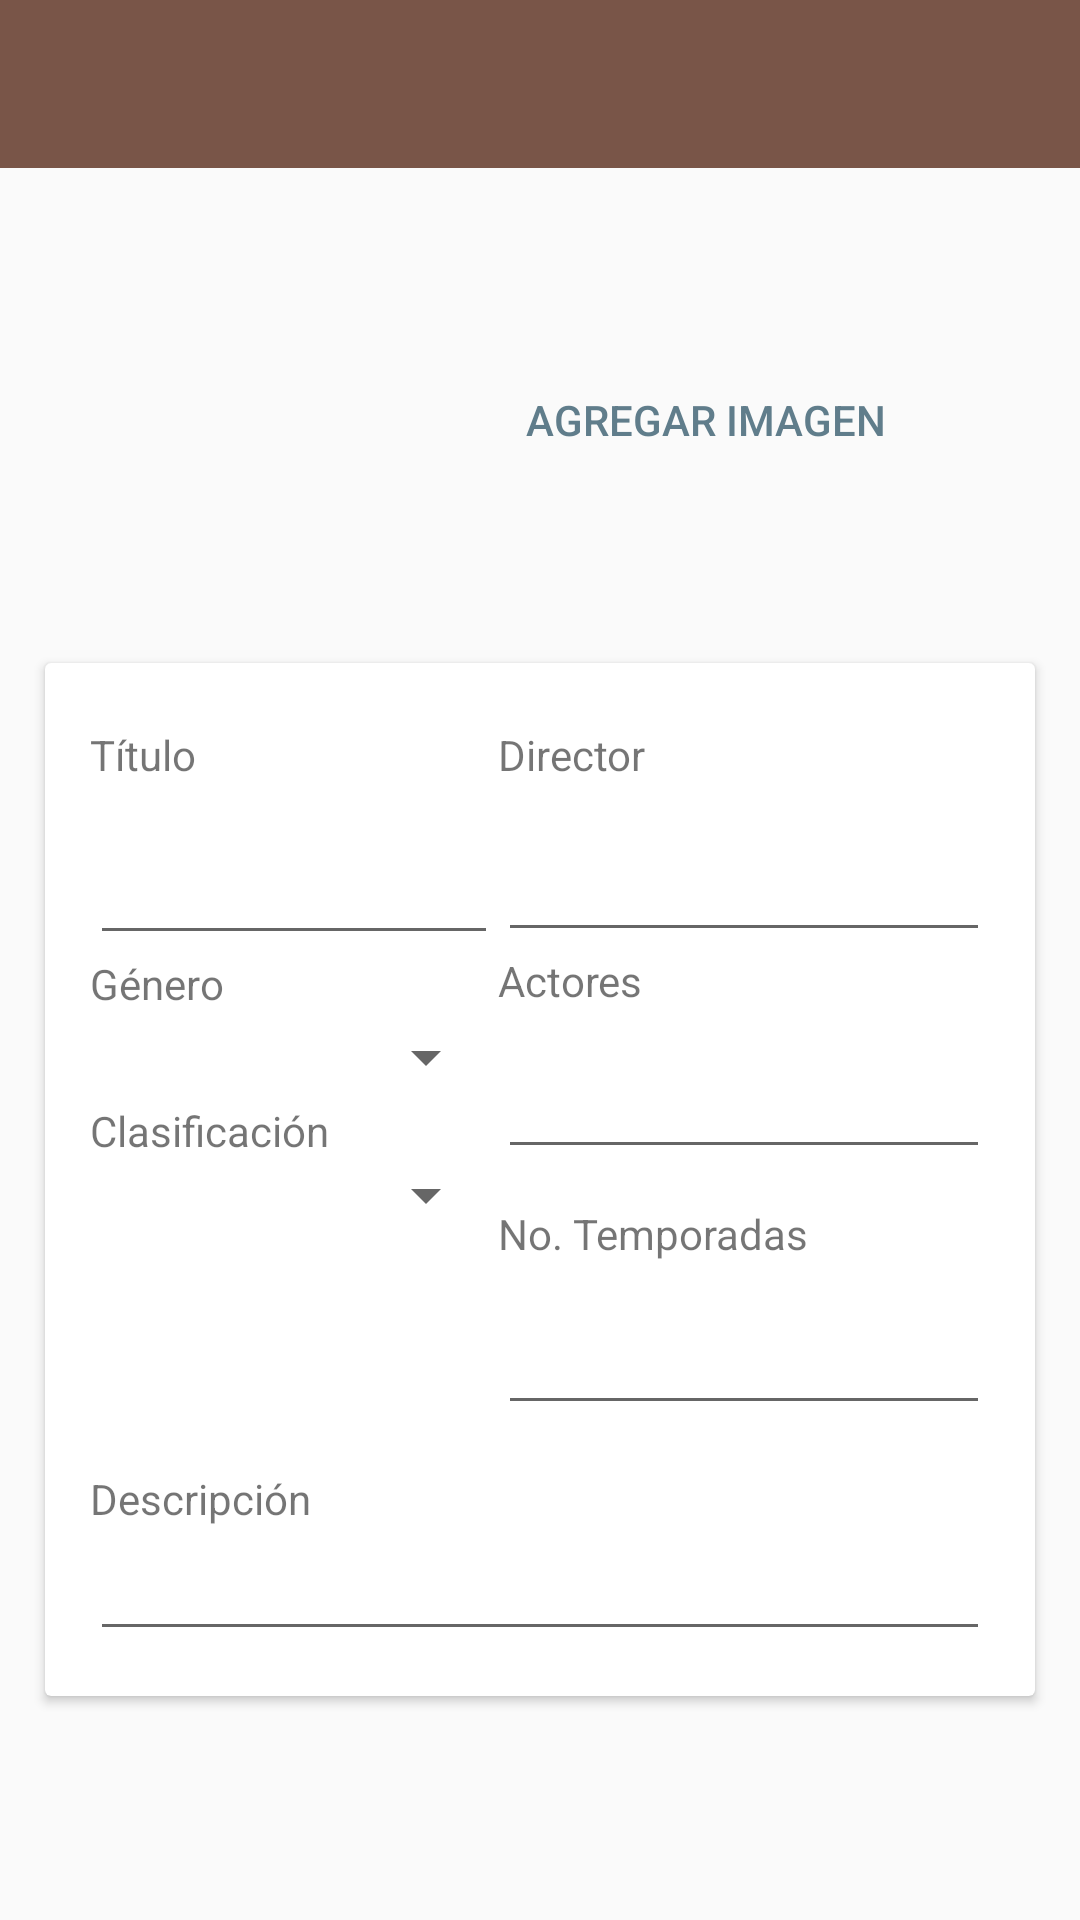

This screen was rendered from an Android layout file. Write that file and the resources it references.
<!-- AndroidManifest.xml: application theme AppTheme -->
<!-- res/layout/activity_create_serie.xml -->
<?xml version="1.0" encoding="utf-8"?>
<RelativeLayout xmlns:android="http://schemas.android.com/apk/res/android"
    xmlns:tools="http://schemas.android.com/tools"
    xmlns:app="http://schemas.android.com/apk/res-auto"
    android:id="@+id/activity_main"
    android:layout_width="match_parent"
    android:layout_height="match_parent"
    tools:context="com.dsantillanes.cine.CreateSerie">

    <include
        layout="@layout/toolbar"
        android:layout_width="match_parent"
        android:layout_height="wrap_content" />

    <LinearLayout
        android:layout_width="match_parent"
        android:layout_height="match_parent"
        android:orientation="vertical"
        android:paddingTop="?attr/actionBarSize"
        android:layout_alignParentTop="true"
        android:layout_alignParentLeft="true"
        android:layout_alignParentStart="true">


        <LinearLayout
            android:orientation="horizontal"
            android:layout_width="match_parent"
            android:layout_height="wrap_content"
            android:paddingLeft="15dp">

            <ImageView
                android:id="@+id/imgView"
                android:layout_width="100dp"
                android:layout_height="150dp"
                android:scaleType="fitXY"
                android:paddingTop="15dp"></ImageView>
            <Button
                android:id="@+id/buttonLoadPicture"
                android:layout_width="200dp"
                android:layout_height="wrap_content"
                android:layout_marginTop="60dp"
                android:layout_marginLeft="20dp"
                android:text="@string/addImageP"
                style="@style/Widget.AppCompat.Button.Borderless.Colored"></Button>

        </LinearLayout>

        <ScrollView
            android:id="@+id/form"
            android:layout_width="match_parent"
            android:layout_height="match_parent">

            <android.support.v7.widget.CardView
                android:layout_width="match_parent"
                android:layout_height="wrap_content"
                android:layout_margin="15dp">

                <LinearLayout
                    android:layout_width="match_parent"
                    android:layout_height="match_parent"
                    android:orientation="vertical">

                    <LinearLayout
                        android:layout_width="match_parent"
                        android:layout_height="match_parent"
                        android:orientation="horizontal">

                        <LinearLayout
                            android:layout_width="151dp"
                            android:layout_height="wrap_content"
                            android:orientation="vertical"
                            android:paddingLeft="15dp"
                            android:weightSum="1">

                            <TextView
                                android:text="@string/tituloP"
                                android:layout_width="wrap_content"
                                android:layout_height="wrap_content"
                                android:layout_below="@+id/txtTitulo"
                                android:layout_alignLeft="@+id/txtTitulo"
                                android:layout_alignStart="@+id/txtTitulo"
                                android:layout_marginTop="21dp"
                                android:id="@+id/textView1" />

                            <EditText
                                android:layout_width="wrap_content"
                                android:layout_height="wrap_content"
                                android:inputType="textPersonName"
                                android:ems="10"
                                android:layout_below="@+id/textView"
                                android:layout_alignLeft="@+id/textView"
                                android:layout_alignStart="@+id/textView"
                                android:layout_marginTop="16dp"
                                android:id="@+id/txtTitulo"/>

                            <TextView
                                android:text="@string/generoP"
                                android:layout_width="match_parent"
                                android:layout_height="wrap_content"
                                android:id="@+id/textView2" />

                            <Spinner
                                android:layout_width="match_parent"
                                android:layout_height="wrap_content"
                                android:id="@+id/spinnerGenero"
                                android:paddingTop="15dp"
                                android:paddingBottom="15dp"/>

                            <TextView
                                android:text="@string/clasificacionP"
                                android:layout_width="match_parent"
                                android:layout_height="wrap_content"
                                android:id="@+id/textView6" />

                            <Spinner
                                android:layout_width="match_parent"
                                android:layout_height="wrap_content"
                                android:id="@+id/spinnerClasificacion"
                                android:layout_weight="1"
                                android:paddingTop="15dp"/>

                        </LinearLayout>

                        <LinearLayout
                            android:layout_width="match_parent"
                            android:layout_height="wrap_content"
                            android:orientation="vertical"
                            android:paddingRight="15dp">

                            <TextView
                                android:text="@string/directorP"
                                android:layout_width="match_parent"
                                android:layout_height="wrap_content"
                                android:layout_below="@+id/txtTitulo"
                                android:layout_alignLeft="@+id/txtTitulo"
                                android:layout_alignStart="@+id/txtTitulo"
                                android:layout_marginTop="21dp"
                                android:id="@+id/textView3" />

                            <EditText
                                android:layout_width="match_parent"
                                android:layout_height="wrap_content"
                                android:inputType="textPersonName"
                                android:ems="10"
                                android:layout_below="@+id/textView3"
                                android:layout_alignLeft="@+id/textView3"
                                android:layout_alignStart="@+id/textView3"
                                android:layout_marginTop="15dp"
                                android:id="@+id/txtDirector" />

                            <TextView
                                android:text="@string/actoresP"
                                android:layout_width="match_parent"
                                android:layout_height="wrap_content"
                                android:layout_centerVertical="true"
                                android:layout_alignLeft="@+id/txtDirector"
                                android:layout_alignStart="@+id/txtDirector"
                                android:id="@+id/textView4" />

                            <EditText
                                android:layout_width="match_parent"
                                android:layout_height="wrap_content"
                                android:inputType="textMultiLine"
                                android:ems="10"
                                android:layout_marginTop="12dp"
                                android:id="@+id/txtActores"
                                android:layout_below="@+id/textView4"
                                android:layout_alignLeft="@+id/textView4"
                                android:layout_alignStart="@+id/textView4" />

                            <TextView
                                android:text="@string/temporadasS"
                                android:layout_width="match_parent"
                                android:layout_height="wrap_content"
                                android:layout_below="@+id/txtActores"
                                android:layout_alignLeft="@+id/txtActores"
                                android:layout_alignStart="@+id/txtActores"
                                android:layout_marginTop="12dp"
                                android:id="@+id/textView5" />

                            <EditText
                                android:layout_width="match_parent"
                                android:layout_height="wrap_content"
                                android:inputType="number"
                                android:ems="10"
                                android:layout_below="@+id/textView5"
                                android:layout_alignLeft="@+id/textView5"
                                android:layout_alignStart="@+id/textView5"
                                android:layout_marginTop="13dp"
                                android:id="@+id/txtTemporadas" />

                        </LinearLayout>

                    </LinearLayout>

                    <LinearLayout
                        android:layout_width="match_parent"
                        android:layout_height="wrap_content"
                        android:orientation="vertical"
                        android:padding="15dp">

                        <TextView
                            android:text="@string/descripcionP"
                            android:layout_width="match_parent"
                            android:layout_height="wrap_content"
                            android:id="@+id/textView7" />

                        <EditText
                            android:layout_width="match_parent"
                            android:layout_height="wrap_content"
                            android:inputType="textMultiLine"
                            android:ems="10"
                            android:id="@+id/txtDescripcion" />

                    </LinearLayout>

                </LinearLayout>




            </android.support.v7.widget.CardView>

        </ScrollView>

        <Button
            android:text="@string/addP"
            android:layout_width="match_parent"
            android:layout_height="wrap_content"
            android:id="@+id/btnAddPicture"
            android:onClick="call"
            style="@style/Widget.AppCompat.Button.Colored" />


    </LinearLayout>

</RelativeLayout>
<!-- res/layout/toolbar.xml (included above) -->
<android.support.v7.widget.Toolbar
    android:id="@+id/my_toolbar"
    android:layout_width="match_parent"
    android:layout_height="match_parent"
    android:minHeight="?attr/actionBarSize"
    android:background="@color/colorPrimary"
    android:theme="@style/ThemeOverlay.AppCompat.Dark.ActionBar"
    app:popupTheme="@style/ThemeOverlay.AppCompat.Light"
    xmlns:android="http://schemas.android.com/apk/res/android"
    xmlns:app="http://schemas.android.com/apk/res-auto" />
<!-- resources referenced by this layout -->
<resources>
  <color name="colorPrimary">#795548</color>
  <string name="actoresP">Actores</string>
  <string name="addImageP">Agregar Imagen</string>
  <string name="addP">Agregar Película</string>
  <string name="clasificacionP">Clasificación</string>
  <string name="descripcionP">Descripción</string>
  <string name="directorP">Director</string>
  <string name="generoP">Género</string>
  <string name="temporadasS">No. Temporadas</string>
  <string name="tituloP">Título</string>
  <style name="AppTheme" parent="Theme.AppCompat.Light.NoActionBar">
          
          <item name="colorPrimary">@color/colorPrimary</item>
          <item name="colorPrimaryDark">@color/colorPrimaryDark</item>
          <item name="colorAccent">@color/colorAccent</item>
          <item name="windowActionModeOverlay">true</item>
          <item name="actionModeBackground">@color/colorPrimary</item>
      </style>
  <color name="colorPrimaryDark">#5D4037</color>
  <color name="colorAccent">#607d8b</color>
</resources>
